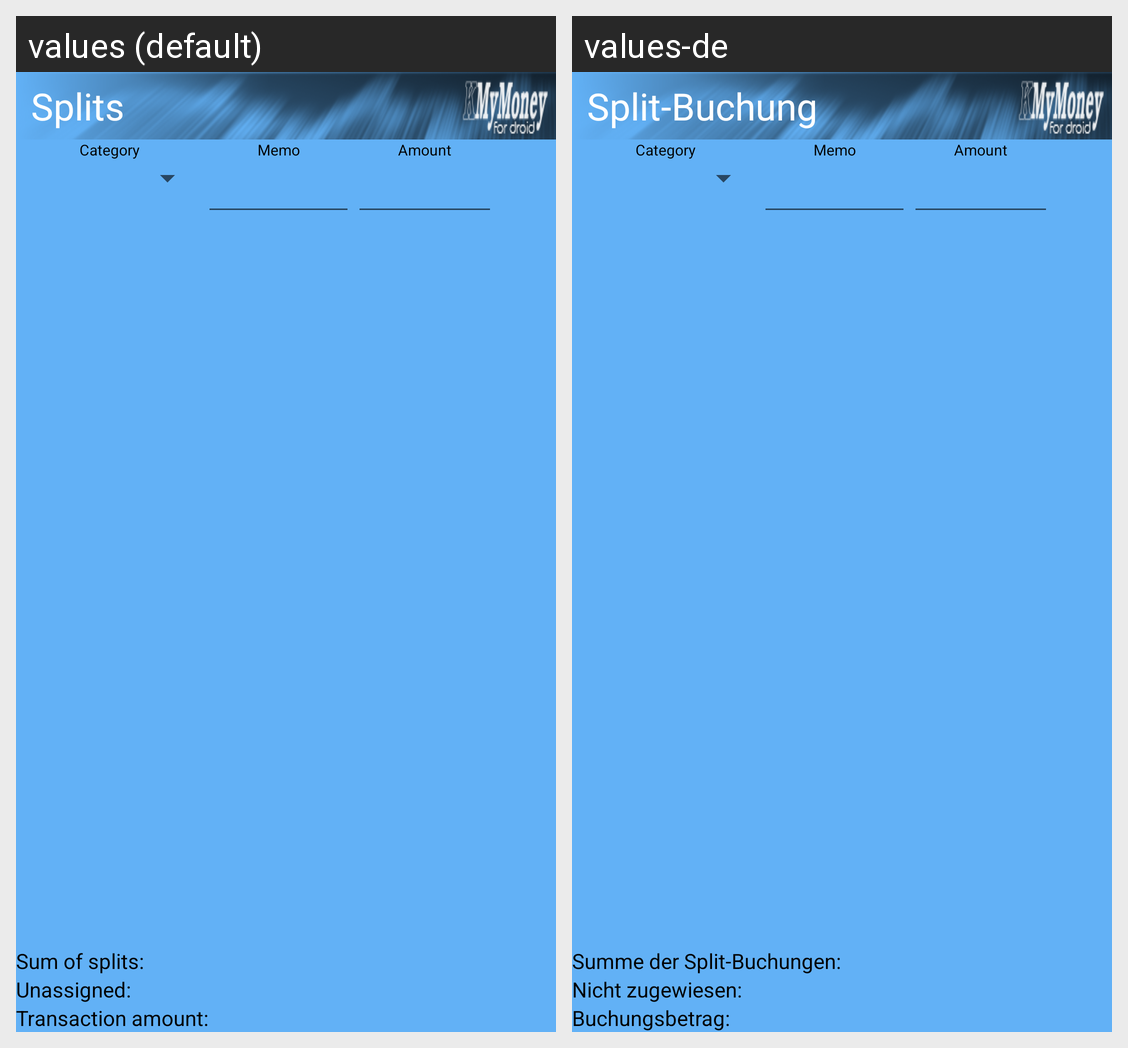

Strings drawn on this Android screen and how each of the app's shown locales translates them:
Android screen res/layout/createmod_splits.xml rendered under 2 locales, left to right: values (default), values-de. Device: Nexus 5 (rendered at 1080×1920; each locale shown at half size, 540×960, under a caption strip naming it); theme Theme.MaterialComponents.DayNight.NoActionBar.
Strings drawn on this screen, with the default value and each locale's value (text and hints the layout hard-codes, and strings that could not be matched under every locale, appear in the picture but are not listed):

titleCreateModifySplits
  values: Splits
  values-de: Split-Buchung

titleSumofSplits
  values: Sum of splits:
  values-de: Summe der Split-Buchungen:

titleUnassigned
  values: Unassigned:
  values-de: Nicht zugewiesen:

titleTransactionAmount
  values: Transaction amount:
  values-de: Buchungsbetrag:
